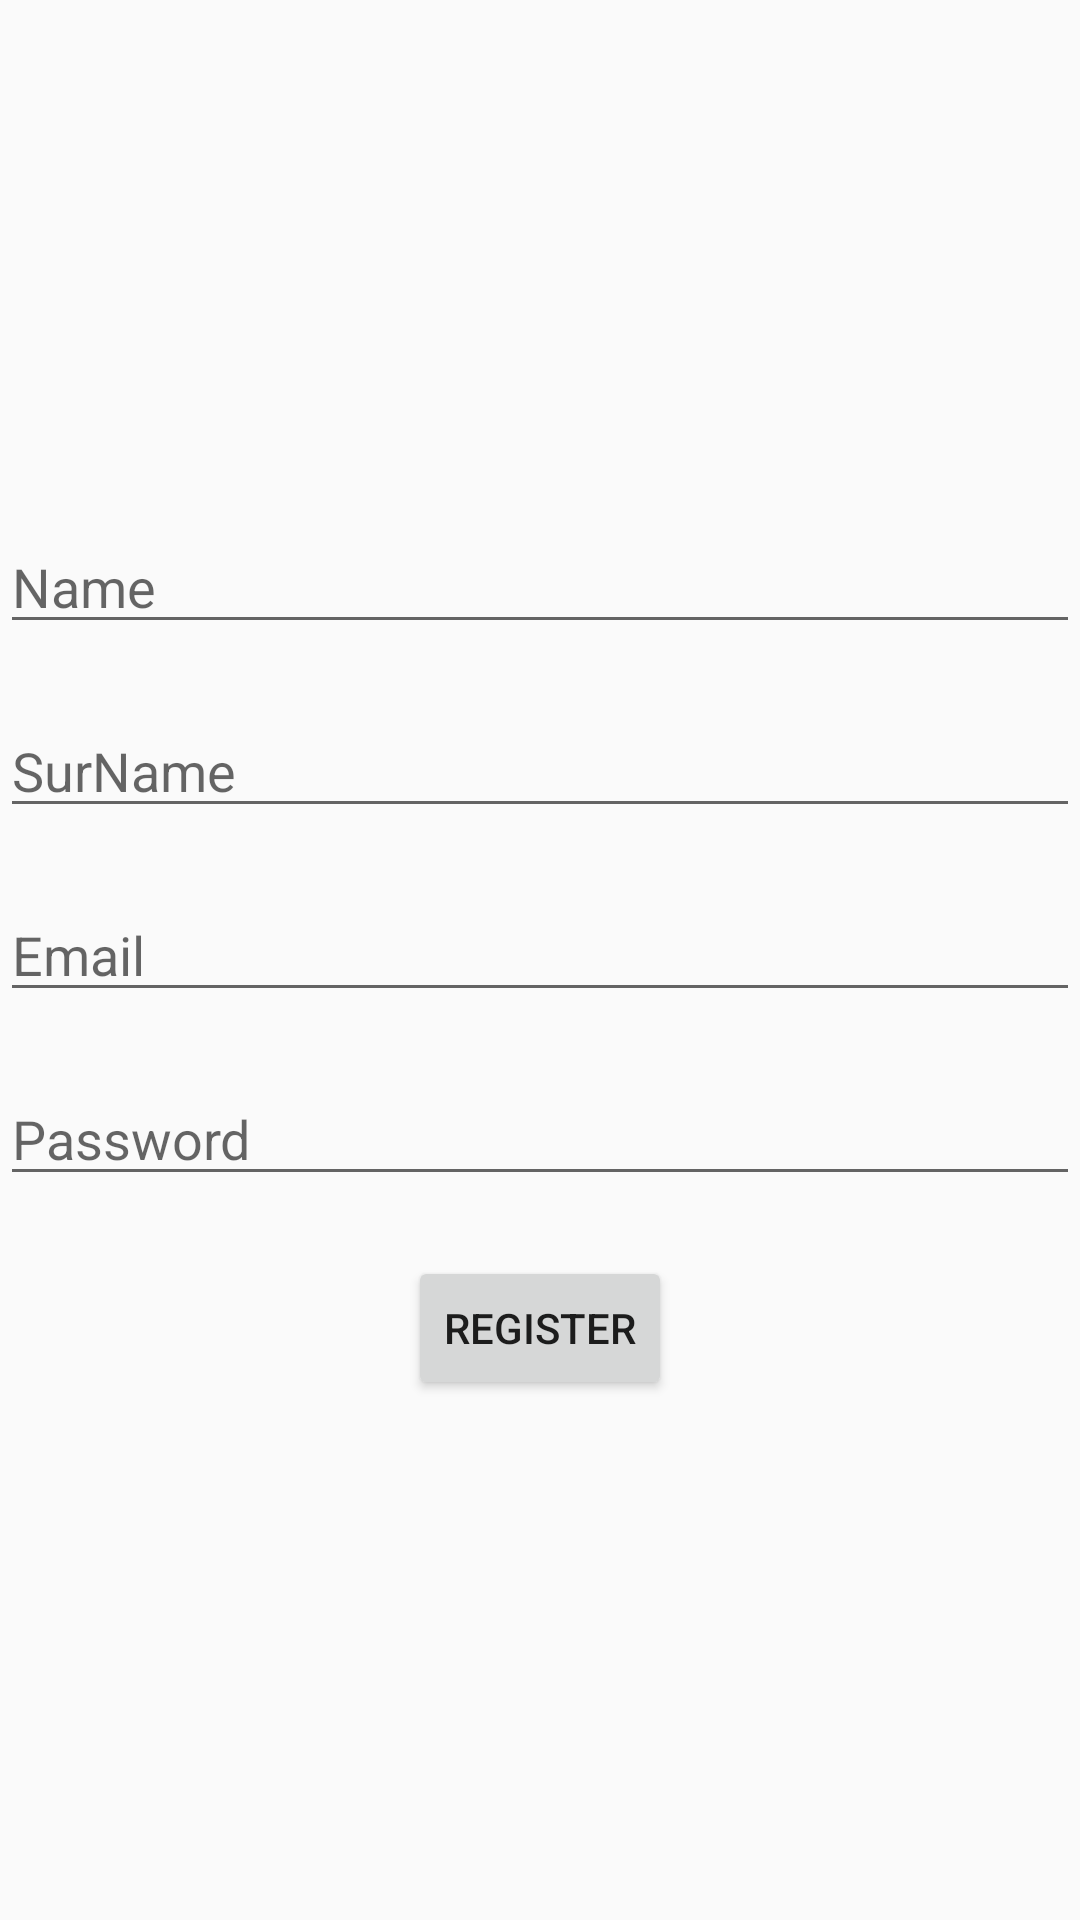

The Android layout XML behind this screen, and the referenced resources:
<!-- AndroidManifest.xml: application theme Theme.TUTO -->
<!-- res/layout/activity_register.xml -->
<?xml version="1.0" encoding="utf-8"?>
<layout xmlns:android="http://schemas.android.com/apk/res/android"
    xmlns:app="http://schemas.android.com/apk/res-auto"
   >
    <data></data>
    <androidx.appcompat.widget.LinearLayoutCompat
        android:layout_width="match_parent"
        android:layout_height="match_parent"
        android:orientation="vertical"
        android:layout_margin="20dp"
        android:gravity="center">
        <EditText
            android:id="@+id/name"
            android:layout_width="match_parent"
            android:layout_height="wrap_content"
            android:ems="10"
            android:inputType="textPersonName"
            android:hint="Name"
            />

        <EditText
            android:id="@+id/surname"
            android:layout_width="match_parent"
            android:layout_height="wrap_content"
            android:ems="10"
            android:layout_marginTop="20dp"
            android:inputType="textPersonName"
            android:hint="SurName"
            />

        <EditText
            android:id="@+id/email"
            android:layout_width="match_parent"
            android:layout_height="wrap_content"
            android:layout_marginTop="20dp"
            android:ems="10"
            android:hint="Email"
            android:inputType="textEmailAddress"
            />

        <EditText
            android:id="@+id/password"
            android:layout_width="match_parent"
            android:layout_height="wrap_content"
            android:ems="10"
            android:layout_marginTop="20dp"
            android:hint="Password"
            android:inputType="textPassword"
            />

          <Button
            android:layout_marginTop="20dp"
            android:id="@+id/registerBtn"
            android:layout_width="wrap_content"
            android:layout_height="wrap_content"
            android:text="Register"
            />
    </androidx.appcompat.widget.LinearLayoutCompat>
</layout>
<!-- resources referenced by this layout -->
<resources>
  <style name="Theme.TUTO" parent="Theme.AppCompat.Light.DarkActionBar">
          
          <item name="colorPrimary">@color/purple_500</item>
          <item name="colorPrimaryDark">@color/purple_700</item>
          <item name="colorAccent">@color/teal_200</item>
          
      </style>
  <!-- not gathered from this repository: default colours our renderer supplied (Android Studio template values) -->
  <color name="purple_500">#FF6200EE</color>
  <color name="purple_700">#FF3700B3</color>
  <color name="teal_200">#FF03DAC5</color>
</resources>
